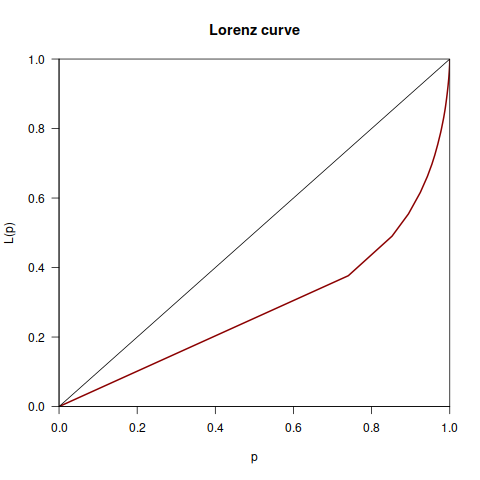

The table this chart was drawn from, first rows:
Commit, Data, Classificacao_ownership, Desenvolvedor, Total
07671adadd3c22ac9d32265eaf11457ac279933d, 2001-10-01, Major, 2, 5431
08fba4d225482a29f41c64c200b56bcc066b07fd, 2001-10-01, Major, 1, 5431
0af1a516a660c534b903daf093f28ac91fc1200d, 2001-10-01, Major, 6, 5431
0ba739b3d41a101c43d18bcc7b49c5b57cc1177f, 2001-10-01, Major, 1, 5431
202c8e5227ee85e3567183b82f423559098ef1a0, 2001-10-01, Major, 1, 5431
2656921bbea2827031cae790b228467e8bc1c95c, 2001-10-01, Major, 1, 5431
2a981ac02ce0605e741a0fd8688d1bd5292de560, 2001-10-01, Major, 1, 5431
2f086f5261d945f95e3d5dfafe90fbab9ad54bd2, 2001-10-01, Major, 2, 5431
2ffefc3f839068725b21b36c71a9d7777e6fef8a, 2001-10-01, Major, 1, 5431
3088f6547b65b11e4d33a812cf142eca4e9c8ea8, 2001-10-01, Major, 2, 5431
4636ef651664c68053550b5041bdc43cd9f9d0a9, 2001-10-01, Major, 1, 5431
4d8a79ca42d5a3946690f565ea8d90b56affd23a, 2001-10-01, Major, 1, 5431
5414ed9bb095e7418c5535b9897e87ad0336e005, 2001-10-01, Major, 1, 5431
5df5aa7ca9ea98f3b7ba812b946c596b8219755c, 2001-10-01, Major, 1, 5431
68eedb40d2ec26f423025e5bec590ca5c17a1f73, 2001-10-01, Major, 1, 5431
731312443bcfdbea57548f4eb58537ea0b8d0e6a, 2001-10-01, Major, 1, 5431
86bbeffc40e6528b615282cf7e4ee15f2350bd8f, 2001-10-01, Major, 3, 5431
9476addfa07d4a35fdfca7fb538279961e490d4f, 2001-10-01, Major, 1, 5431
9ea1e4be9e61b62202c6367d7c32316a714ab188, 2001-10-01, Major, 3, 5431
a1af1550181e442ac87f932c8e5e36c7053cb8eb, 2001-10-01, Major, 1, 5431
a6a988ec68b84930881af5fd8e5bf0a9ef6fcaa4, 2001-10-01, Major, 1, 5431
aea833a5e8e336cd66a88289957b96dae107950f, 2001-10-01, Major, 9, 5431
b5d584e5a7febd8f613209115d4ce7b987a031bf, 2001-10-01, Major, 1, 5431
bff3bf85609dc5359919534ab24b4244b8f6f3d5, 2001-10-01, Major, 5, 5431
ce82fc73164488ce64878e5214acfccb6c828ffc, 2001-10-01, Major, 1, 5431
e52d097f2370b19e2a2403f7d8b6b3ad645353e1, 2001-10-01, Major, 3, 5431
f3bf3dc0b8702a4473271e9b763e70d7ef009c89, 2001-10-01, Major, 8, 5431
f43f23050cd6d290b67db45020805c3e46a90721, 2001-10-01, Major, 3, 5431
1194017d5a6a9f7656a8e5ace6fd2d6419ceb079, 2001-11-01, Major, 8, 5431
16c6db4b2a67be2dfbc7cc0d24b0ce4fdb87e288, 2001-11-01, Major, 5, 5431
187d8a0b29471e90feff26bf2edffdd3c42f61cd, 2001-11-01, Major, 3, 5431
18bab373b8cddc4ec80d5e6ee67d6dc8e2affe3e, 2001-11-01, Major, 9, 5431
27cc0a0189f0e09a519af51cc2b5a72c43724650, 2001-11-01, Major, 6, 5431
2ac6b811a542680153b820fc1a59d3ffd0561ea9, 2001-11-01, Major, 4, 5431
3f727ca8b7c29ce8e4ea6f98d1e5e1b47f4a005b, 2001-11-01, Major, 1, 5431
584f5e5cb8a9d1fc4a1d2d60c4281b2df8ab52af, 2001-11-01, Major, 7, 5431
58fd72f22fafbcc4995aaf1b6dae3d9fb7a53103, 2001-11-01, Major, 4, 5431
5be3bd3b7e26078663f18898ad560f12f516632b, 2001-11-01, Major, 2, 5431
61ca346203eb993316839778cf283b537282ca2c, 2001-11-01, Major, 3, 5431
674cbb19795b6747b7b7bf0c065e6b1a4b66ee59, 2001-11-01, Major, 5, 5431
725a7177b2cc67ba6952a1f305cdab954722659e, 2001-11-01, Major, 9, 5431
939146ffed58af7b472ee448859cdedab93be7c3, 2001-11-01, Major, 20, 5431
a1349a68c41d2c42519eee7746695a055298dedc, 2001-11-01, Major, 7, 5431
a96d31344a442b579aa912c5eb23e64b70cfc7bd, 2001-11-01, Major, 1, 5431
c57e2e266d89c1fb96f216813e3122862d980c92, 2001-11-01, Major, 18, 5431
c75812bcf80051e38f0bcddfa59339530741021a, 2001-11-01, Major, 1, 5431
d277cf5d5c01560aed40991dfb2112f253e47fb9, 2001-11-01, Major, 2, 5431
e0d6e061158d6cb25415cac99d70be2bb1320573, 2001-11-01, Major, 1, 5431
e53cfa459560eda0e1b5711d185fa85d4692dd4b, 2001-11-01, Major, 5, 5431
e5cf39b2eb33d940334a0c29e94074add4373f55, 2001-11-01, Major, 1, 5431
e5d40ca03c4fb3074e98e56834bf645a907098f4, 2001-11-01, Major, 1, 5431
e883b6f9891829c6a0078b50b8c34bebadfe9830, 2001-11-01, Major, 4, 5431
ea594e3e50037e10eaabe864016233ce3c4554c5, 2001-11-01, Major, 13, 5431
eb4d366453349e7caff55d95c003733278268025, 2001-11-01, Major, 1, 5431
f2f3a30792c00ef61d3d44d055f15cc265056cc9, 2001-11-01, Major, 5, 5431
fac50be0764ce7b3499ed951a0ec78bfbbe33df4, 2001-11-01, Major, 2, 5431
0191d6c07d8e6d00abe9033028bc5db42fb79a2f, 2001-12-01, Major, 4, 5431
06fc4565ba2dceb2adc62305e5fac6e263f8623b, 2001-12-01, Major, 2, 5431
0bba170d91878b8e176c13a1794d259255933d79, 2001-12-01, Major, 4, 5431
0fbe06b8eb4f327f4f16e63e59fca8d18dfe0a1d, 2001-12-01, Major, 4, 5431
... 2,702 more rows
